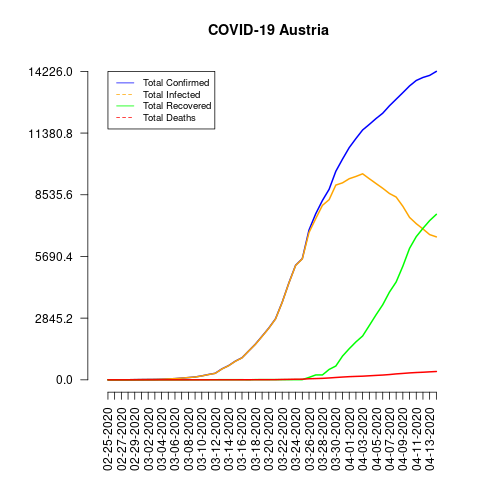

The file beside this chart, header and first rows:
date, total_confirmed, total_deaths, total_recovered, total_infected, mortality_rate, recovery_rate, daily_growth_rate
02-25-2020, 2, 0, 0, 2, 0.0, 0.0, 0
02-26-2020, 2, 0, 0, 2, 0.0, 0.0, 0.0
02-27-2020, 3, 0, 0, 3, 0.0, 0.0, 0.5
02-28-2020, 3, 0, 0, 3, 0.0, 0.0, 0.0
02-29-2020, 9, 0, 0, 9, 0.0, 0.0, 2.0
03-01-2020, 14, 0, 0, 14, 0.0, 0.0, 0.5556
03-02-2020, 18, 0, 0, 18, 0.0, 0.0, 0.2857
03-03-2020, 21, 0, 0, 21, 0.0, 0.0, 0.1667
03-04-2020, 29, 0, 0, 29, 0.0, 0.0, 0.381
03-05-2020, 41, 0, 0, 41, 0.0, 0.0, 0.4138
03-06-2020, 55, 0, 0, 55, 0.0, 0.0, 0.3415
03-07-2020, 79, 0, 0, 79, 0.0, 0.0, 0.4364
03-08-2020, 104, 0, 0, 104, 0.0, 0.0, 0.3165
03-09-2020, 131, 0, 2, 129, 0.0, 1.53, 0.2596
03-10-2020, 182, 0, 4, 178, 0.0, 2.2, 0.3893
03-11-2020, 246, 0, 4, 242, 0.0, 1.63, 0.3516
03-12-2020, 302, 1, 4, 298, 0.33, 1.32, 0.2276
03-13-2020, 504, 1, 6, 498, 0.2, 1.19, 0.6689
03-14-2020, 655, 1, 6, 649, 0.15, 0.92, 0.2996
03-15-2020, 860, 1, 6, 854, 0.12, 0.7, 0.313
03-16-2020, 1018, 3, 6, 1012, 0.29, 0.59, 0.1837
03-17-2020, 1332, 3, 1, 1331, 0.23, 0.08, 0.3084
03-18-2020, 1646, 4, 9, 1637, 0.24, 0.55, 0.2357
03-19-2020, 2013, 6, 9, 2004, 0.3, 0.45, 0.223
03-20-2020, 2388, 6, 9, 2379, 0.25, 0.38, 0.1863
03-21-2020, 2814, 8, 9, 2805, 0.28, 0.32, 0.1784
03-22-2020, 3580, 16, 9, 3571, 0.45, 0.25, 0.2722
03-23-2020, 4474, 21, 9, 4465, 0.47, 0.2, 0.2497
03-24-2020, 5283, 28, 9, 5274, 0.53, 0.17, 0.1808
03-25-2020, 5588, 30, 9, 5579, 0.54, 0.16, 0.05773
03-26-2020, 6909, 49, 112, 6797, 0.71, 1.62, 0.2364
03-27-2020, 7657, 58, 225, 7432, 0.76, 2.94, 0.1083
03-28-2020, 8271, 68, 225, 8046, 0.82, 2.72, 0.08019
03-29-2020, 8788, 86, 479, 8309, 0.98, 5.45, 0.06251
03-30-2020, 9618, 108, 636, 8982, 1.12, 6.61, 0.09445
03-31-2020, 10180, 128, 1095, 9085, 1.26, 10.76, 0.05843
04-01-2020, 10711, 146, 1436, 9275, 1.36, 13.41, 0.05216
04-02-2020, 11129, 158, 1749, 9380, 1.42, 15.72, 0.03903
04-03-2020, 11524, 168, 2022, 9502, 1.46, 17.55, 0.03549
04-04-2020, 11781, 186, 2507, 9274, 1.58, 21.28, 0.0223
04-05-2020, 12051, 204, 2998, 9053, 1.69, 24.88, 0.02292
04-06-2020, 12297, 220, 3463, 8834, 1.79, 28.16, 0.02041
04-07-2020, 12639, 243, 4046, 8593, 1.92, 32.01, 0.02781
04-08-2020, 12942, 273, 4512, 8430, 2.11, 34.86, 0.02397
04-09-2020, 13244, 295, 5240, 8004, 2.23, 39.57, 0.02333
04-10-2020, 13555, 319, 6064, 7491, 2.35, 44.74, 0.02348
04-11-2020, 13806, 337, 6604, 7202, 2.44, 47.83, 0.01852
04-12-2020, 13945, 350, 6987, 6958, 2.51, 50.1, 0.01007
04-13-2020, 14041, 368, 7343, 6698, 2.62, 52.3, 0.006884
04-14-2020, 14226, 384, 7633, 6593, 2.7, 53.66, 0.01318
